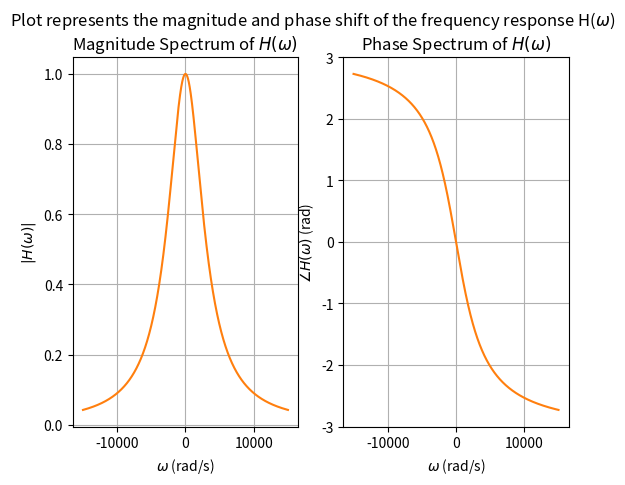

This figure's Python source:
import numpy as np
import matplotlib.pyplot as plt

T0 = 5e-3
alpha = 1000 * np.pi

omega_interval = np.arange(-15e3, 15e3, dtype=float)

# Continious signal
H_w = np.zeros_like(omega_interval, dtype=complex)
H_w = alpha**2 / (-(omega_interval**2) + 2 * alpha * 1j * omega_interval + alpha**2)

magnitude = np.abs(H_w)
phase = np.angle(H_w)

fig, axs = plt.subplots(1, 2)
fig.suptitle(
    "Plot represents the magnitude and phase shift of the frequency response H($\omega$)"
)

axs[0].plot(omega_interval, magnitude, "tab:orange")
axs[0].set_title("Magnitude Spectrum of $H(\omega)$")
axs[0].set(xlabel=r"$\omega$ (rad/s)", ylabel=r"$|H(\omega)|$")
axs[0].grid()

axs[1].plot(omega_interval, phase, "tab:orange")
axs[1].set_title("Phase Spectrum of $H(\omega)$")
axs[1].set(xlabel=r"$\omega$ (rad/s)", ylabel=r"$\angle H(\omega)$ (rad)")
axs[1].grid()

plt.show()
